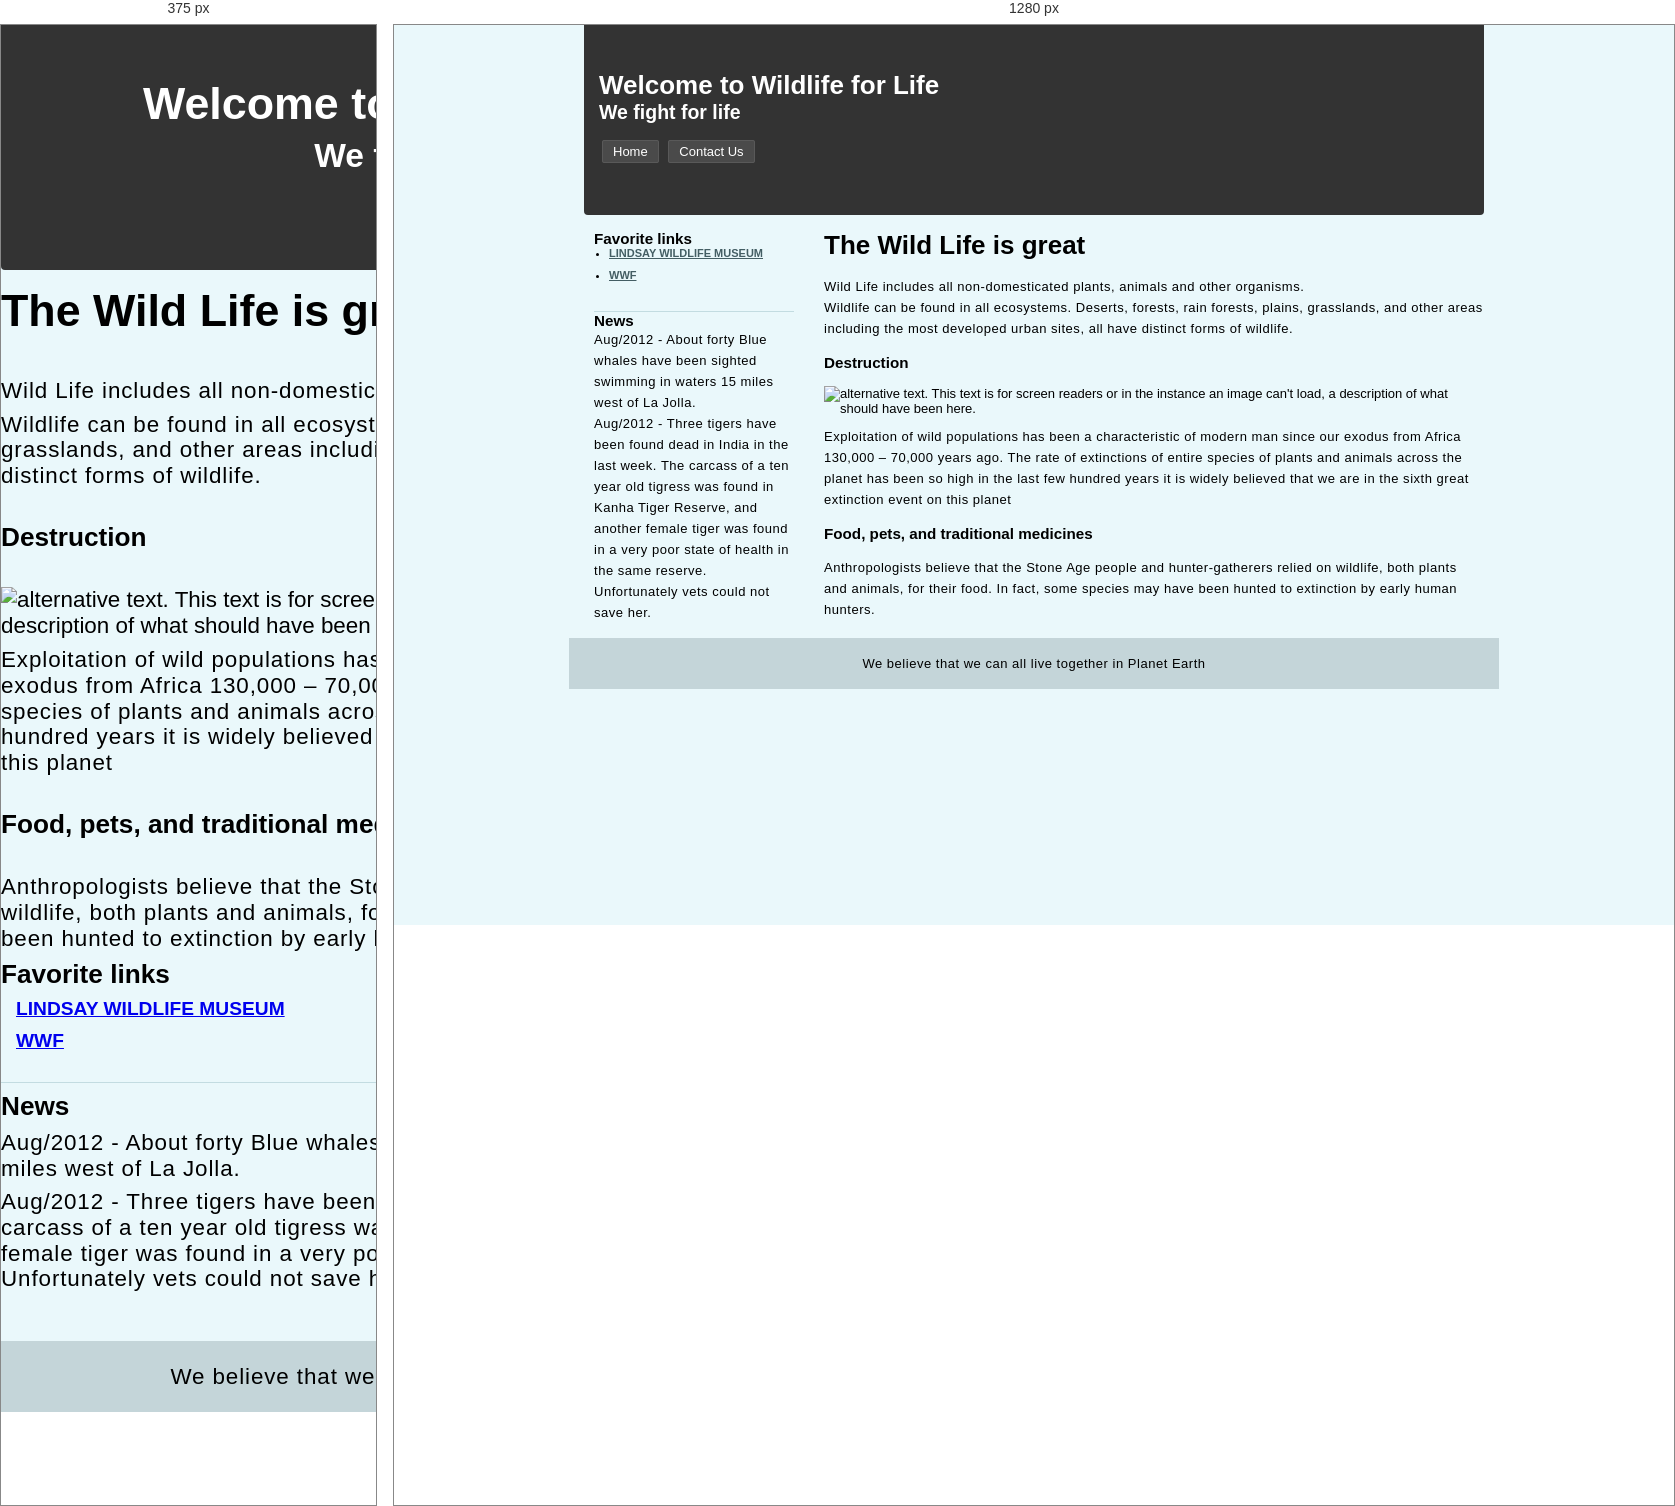
Rendered at 375 px and 1280 px, left to right.

<!-- file: index.html -->
<!DOCTYPE html>
<html>

<head>
    <meta http-equiv="Content-Type" content="text/html; charset=UTF-8" />
    <meta name="viewport" content="width=device-width, initial-scale=1.0">
    <link rel="stylesheet" type="text/css" href="style.css" />
    <title>Wild Life</title>
</head>

<body>
    <div id="header">
        <h1>Welcome to Wildlife for Life</h1>
        <h2>We fight for life</h2>

        <ul class="navigation">
            <li><a href="index.html" title="home">Home</a></li>
            <li><a href="#" title="contact">Contact Us</a></li>
        </ul>
    </div>

    <div class="content">

        <div class="col-right">

            <h1>The Wild Life is great</h1><br />
            <p>Wild Life includes all non-domesticated plants, animals and other organisms.</p>
            <p>Wildlife can be found in all ecosystems. Deserts, forests, rain forests, plains, grasslands, and other
                areas including the most developed urban sites, all have distinct forms of wildlife.</p><br />

            <h3>Destruction</h3><br />
            <img src="images/img1.jpg" class="float-left"
                alt="alternative text.  This text is for screen readers or in the instance an image can't load, a description of what should have been here." />
            <p>Exploitation of wild populations has been a characteristic of modern man since our exodus from Africa
                130,000 – 70,000 years ago. The rate of extinctions of entire species of plants and animals across the
                planet has been so high in the last few hundred years it is widely believed that we are in the sixth
                great extinction event on this planet</p><br />

            <h3 class="clear">Food, pets, and traditional medicines</h3><br />
            <p>Anthropologists believe that the Stone Age people and hunter-gatherers relied on wildlife, both plants
                and animals, for their food. In fact, some species may have been hunted to extinction by early human
                hunters.</p>
        </div>

        <div class="sidebar-left">
            <h3>Favorite links</h3>
            <ul class="list">
                <li><a href="http://wildlife-museum.org/" title="Lindsay Wildlife Museum">Lindsay Wildlife Museum</a>
                </li>
                <li><a href="http://www.worldwildlife.org/home-full.html" title="WWF">WWF</a></li>
            </ul>

            <h3>News</h3>
            <p>Aug/2012 - About forty Blue whales have been sighted swimming in waters 15 miles west of La Jolla.</p>
            <p>Aug/2012 - Three tigers have been found dead in India in the last week. The carcass of a ten year old
                tigress was found in Kanha Tiger Reserve, and another female tiger was found in a very poor state of
                health in the same reserve. Unfortunately vets could not save her.</p>
        </div>
        <br class="clear" />
        <!-- this code is clearing the floats from the above divs.  See what happens when you take it away to really learn what clear does... -->
    </div>
    <div id="footer">
        <p>We believe that we can all live together in Planet Earth</p>
    </div>
</body>

</html>

/* @media block from style.css */
@media screen and (max-width: 600px) {

		body,
		#header,
		.navigation,
		.col-right,
		.sidebar-left,
		.footer {
			width: 100%;
			box-sizing: border-box;
			font-size: 1.4rem;
		}

		#header {
			text-align: center;
			margin: 0.5rem;
		}

		p {
			margin: 0.5rem 0;
			line-height: 1.6rem;
		}


		h1 {
			margin: 0.5rem 0;
		}

		.navigation ul,
		li {
			display: block;
			width: 100%;
			margin: 0.3rem 0;
		}

		.col-right {
			float: none;
			margin: 0.5rem 0;
		}

		.list ul {
			margin: 0.5rem 0 1rem;
			width: 100%;
		}

		.list ul,
		li {
			margin: 0.5rem 0;
			font-size: 1.2rem;
		}

		.sidebar-left h3,
		p {
			margin: 0.5rem 0;
			width: 100%;
		}

		.col-right img {
			margin: 0.5rem 0;
			width: 100%;
		}

		.content {
			float: none;
			display: block;
			width: 100%;
		}
	}

/* @media block from style.css */
@media screen and (min-width: 601px) {

		div.col-right {
			float: right;
			width: 660px
		}

		div.sidebar-left {
			float: left;
			padding: 0 10px;
			width: 200px;
			/* when floating content next to each other, applying set widths will make the content play nice with each other. Change the width of the siebar, or take away the width of the above "div.col-right" and see what happens to get a better idea of how widths effect floats */
		}

		div.sidebar-left a {
			color: #445e64;
			/* this redefines all links in the left sidebar to this new color, as opposed to the default blue link color */
		}

		.list li {
			font-size: 11px;
		}
	}